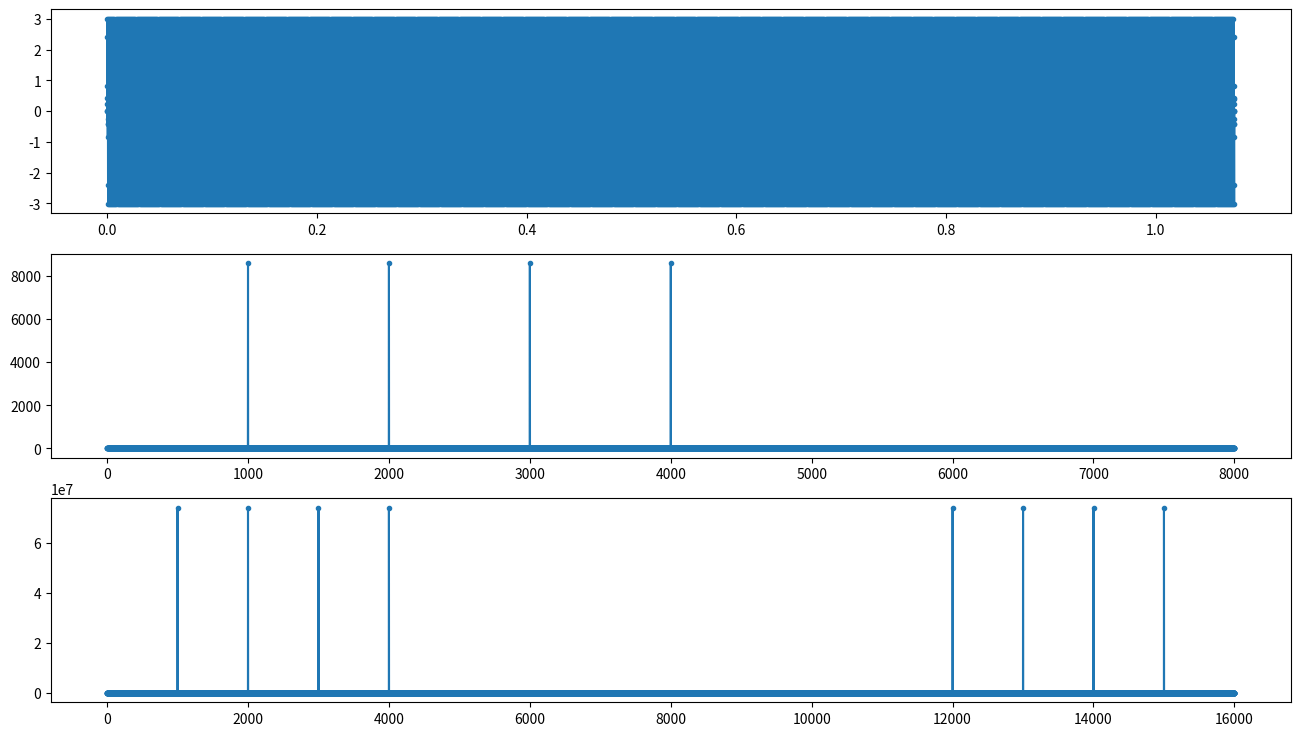

The script that saved this image:
import numpy as np
import matplotlib.pyplot as plt

class SineWaveGenerator:
    def __init__(self, N, fs):
        """
        Initialize a SineWaveGenerator instance.
        Args: N (int): Number of points in the generated signal.
              fs (float): Sampling frequency of the generated signal.
        """
        self.N = N
        self.fs = fs


    def time(self):
        '''
        Return: (numpy.ndarray): Array of time values.
        '''
        return np.linspace(0, self.N/self.fs, self.N)


    def frequency(self):
        '''
        Return: (numpy.ndarray): Array of frequency values.
        '''
        return np.linspace(0, self.fs/2, int(self.N/2))


    def single_sine_wave(self, freq=100, phase=0):
        """
        Generate a signal consisting of a single sine wave with specified frequency and phase.
        Args: freq (float): Frequency of the sine wave (default is 100).
              phase (float): Phase of the sine wave (default is 0).
        Return: (numpy.ndarray): Array of signal values.
        """
        t = np.arange(self.N)/self.fs
        amp = 2 * np.pi * t
        return np.sin(amp * freq + phase)


    def four_sine_waves(self, freq1=1000, freq2=2000, freq3=3000, freq4=4000, phase1=0, phase2=0, phase3=0, phase4=0):
        """
        Generate a signal consisting of four sine waves with specified frequencies and phases.
        Args: freq1 (float): Frequency of the first sine wave (default is 1000).
              freq2 (float): Frequency of the second sine wave (default is 2000).
              freq3 (float): Frequency of the third sine wave (default is 3000).
              freq4 (float): Frequency of the fourth sine wave (default is 4000).
              phase1 (float): Phase of the first sine wave (default is 0).
              phase2 (float): Phase of the second sine wave (default is 0).
              phase3 (float): Phase of the third sine wave (default is 0).
              phase4 (float): Phase of the fourth sine wave (default is 0).
        Return: (numpy.ndarray): Array of signal values.
        """
        t = np.arange(self.N)/self.fs
        amp = 2 * np.pi * t
        x1 = np.sin(amp * freq1 + phase1)
        x2 = np.sin(amp * freq2 + phase2)
        x3 = np.sin(amp * freq3 + phase3)
        x4 = np.sin(amp * freq4 + phase4)
        return x1 + x2 + x3 + x4


if __name__ == "__main__":
    samplerate = 16000
    size = 17200

    time = SineWaveGenerator(N=size, fs=samplerate).time()
    freqs = SineWaveGenerator(N=size, fs=samplerate).frequency()
    signal = SineWaveGenerator(N=size, fs=samplerate).four_sine_waves()
    signal_fft = np.abs(np.fft.fft(signal))[:int(size/2)]
    signal_fft2 = np.abs(np.fft.fft(signal))**2

    plt.figure(figsize=(16,9))
    plt.subplot(3, 1, 1)
    plt.plot(time, signal, ".-")
    plt.subplot(3, 1, 2)
    plt.plot(freqs, signal_fft, ".-")
    plt.subplot(3, 1, 3)
    plt.plot(np.linspace(0, samplerate, size), signal_fft2, ".-")
    plt.show()
